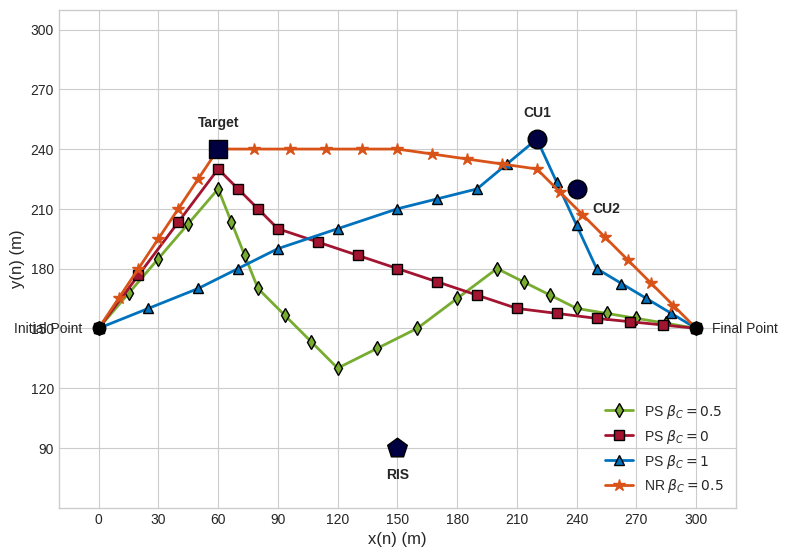

This chart was generated by the following Python code:
import numpy as np
import matplotlib.pyplot as plt

# --- Helper function to generate trajectory points ---
def generate_trajectory_points(waypoints, N_points_per_segment_vec):
    q_traj = []
    num_segments = waypoints.shape[1] - 1
    if num_segments < 1:
        return waypoints
    if len(N_points_per_segment_vec) != num_segments:
        raise ValueError('N_points_per_segment_vec length mismatch')
    for i in range(num_segments):
        startPt = waypoints[:, i]
        endPt = waypoints[:, i + 1]
        num_pts_seg = N_points_per_segment_vec[i]
        if num_pts_seg < 2:
            num_pts_seg = 2
        x_seg = np.linspace(startPt[0], endPt[0], num_pts_seg)
        y_seg = np.linspace(startPt[1], endPt[1], num_pts_seg)
        if i == 0:
            q_traj = np.vstack([x_seg, y_seg])
        else:
            q_traj = np.hstack([q_traj, np.vstack([x_seg[1:], y_seg[1:]])])
    return q_traj

# --- Define Static Point Locations ---
q0 = np.array([0, 150])      # Initial Point
qF = np.array([300, 150])    # Final Point
us = np.array([60, 240])     # Target
uR = np.array([150, 90])     # RIS
uR_RL1 = np.array([45, 150]) # RL1
uR_RL2 = np.array([240, 150])# RL2
CU1 = np.array([220, 245])   # CU1
CU2 = np.array([240, 220])   # CU2

# --- Define Waypoints and Marker Counts for Trajectories ---
wp_NR = np.array([q0, us, [150, 240], [220,230], qF]).T
N_NR  = [7, 6, 5, 8]
q_NR = generate_trajectory_points(wp_NR, N_NR)

wp_PS1 = np.array([q0, [50,170],[90,190], [150,210], [190,220], CU1, [250, 180], qF]).T
N_PS1  = [3, 3, 3, 3, 3, 4, 5]
q_PS1 = generate_trajectory_points(wp_PS1, N_PS1)

wp_PS0 = np.array([q0, [60,230], [90,200], [150,180], [210,160],[250,155], qF]).T
N_PS0  = [4, 4, 4, 4, 3, 4]
q_PS0 = generate_trajectory_points(wp_PS0, N_PS0)

wp_PS05 = np.array([q0, [60,220], [80,170], [120,130], [160,150], [200,180], [240,160], qF]).T
N_PS05  = [5, 4, 4, 3, 3, 4, 5]
q_PS05 = generate_trajectory_points(wp_PS05, N_PS05)

# --- Plotting ---
plt.style.use('seaborn-v0_8-whitegrid')
fig, ax = plt.subplots(figsize=(8, 6.5))

# Colors and styles
color_NR = '#D95319' # Orange
color_PS1 = '#0072BD' # Blue
color_PS0 = '#A2142F' # Red
color_PS05 = '#77AC30' # Green
line_width_traj = 2.0
marker_size_traj = 7
marker_edge_color_traj = 'k'

# Plot Trajectories
ax.plot(q_PS05[0,:], q_PS05[1,:], '-d', color=color_PS05, markerfacecolor=color_PS05, markeredgecolor=marker_edge_color_traj, linewidth=line_width_traj, markersize=marker_size_traj, label=r'PS $\beta_C = 0.5$')
ax.plot(q_PS0[0,:], q_PS0[1,:], '-s', color=color_PS0, markerfacecolor=color_PS0, markeredgecolor=marker_edge_color_traj, linewidth=line_width_traj, markersize=marker_size_traj, label=r'PS $\beta_C = 0$')
ax.plot(q_PS1[0,:], q_PS1[1,:], '-^', color=color_PS1, markerfacecolor=color_PS1, markeredgecolor=marker_edge_color_traj, linewidth=line_width_traj, markersize=marker_size_traj, label=r'PS $\beta_C = 1$')
ax.plot(q_NR[0,:], q_NR[1,:], '-*', color=color_NR, markerfacecolor=color_NR, markeredgecolor=color_NR, linewidth=line_width_traj, markersize=marker_size_traj+2, label=r'NR $\beta_C = 0.5$')

# Plot Static Points
static_marker_color = '#000040'
text_offset_y, text_offset_x = 10, 8
ax.scatter(us[0], us[1], s=180, marker='s', c=static_marker_color, edgecolors='k', zorder=5)
ax.text(us[0], us[1] + text_offset_y, 'Target', ha='center', va='bottom', fontsize=10, fontweight='bold')
ax.scatter(uR[0], uR[1], s=220, marker='p', c=static_marker_color, edgecolors='k', zorder=5)
ax.text(uR[0], uR[1] - text_offset_y, 'RIS', ha='center', va='top', fontsize=10, fontweight='bold')
ax.scatter(CU1[0], CU1[1], s=180, marker='o', c=static_marker_color, edgecolors='k', zorder=5)
ax.text(CU1[0], CU1[1] + text_offset_y, 'CU1', ha='center', va='bottom', fontsize=10, fontweight='bold')
ax.scatter(CU2[0], CU2[1], s=180, marker='o', c=static_marker_color, edgecolors='k', zorder=5)
ax.text(CU2[0] + text_offset_x, CU2[1] - text_offset_y, 'CU2', ha='left', va='center', fontsize=10, fontweight='bold')
ax.plot(q0[0], q0[1], 'o', markersize=9, markerfacecolor='k', markeredgecolor='k', zorder=5)
ax.text(q0[0] - text_offset_x, q0[1], 'Initial Point', ha='right', va='center', fontsize=10)
ax.plot(qF[0], qF[1], 'o', markersize=9, markerfacecolor='k', markeredgecolor='k', zorder=5)
ax.text(qF[0] + text_offset_x, qF[1], 'Final Point', ha='left', va='center', fontsize=10)

# Axis and Legend
ax.set_xlabel('x(n) (m)', fontsize=12)
ax.set_ylabel('y(n) (m)', fontsize=12)
ax.set_xlim(-20, 320)
ax.set_ylim(60, 310)
ax.set_xticks(np.arange(0, 301, 30))
ax.set_yticks(np.arange(90, 301, 30))
ax.legend(loc='lower right', fontsize=10)
ax.tick_params(axis='both', which='major', labelsize=10)
ax.set_aspect('equal', adjustable='box')
plt.tight_layout()
plt.show()